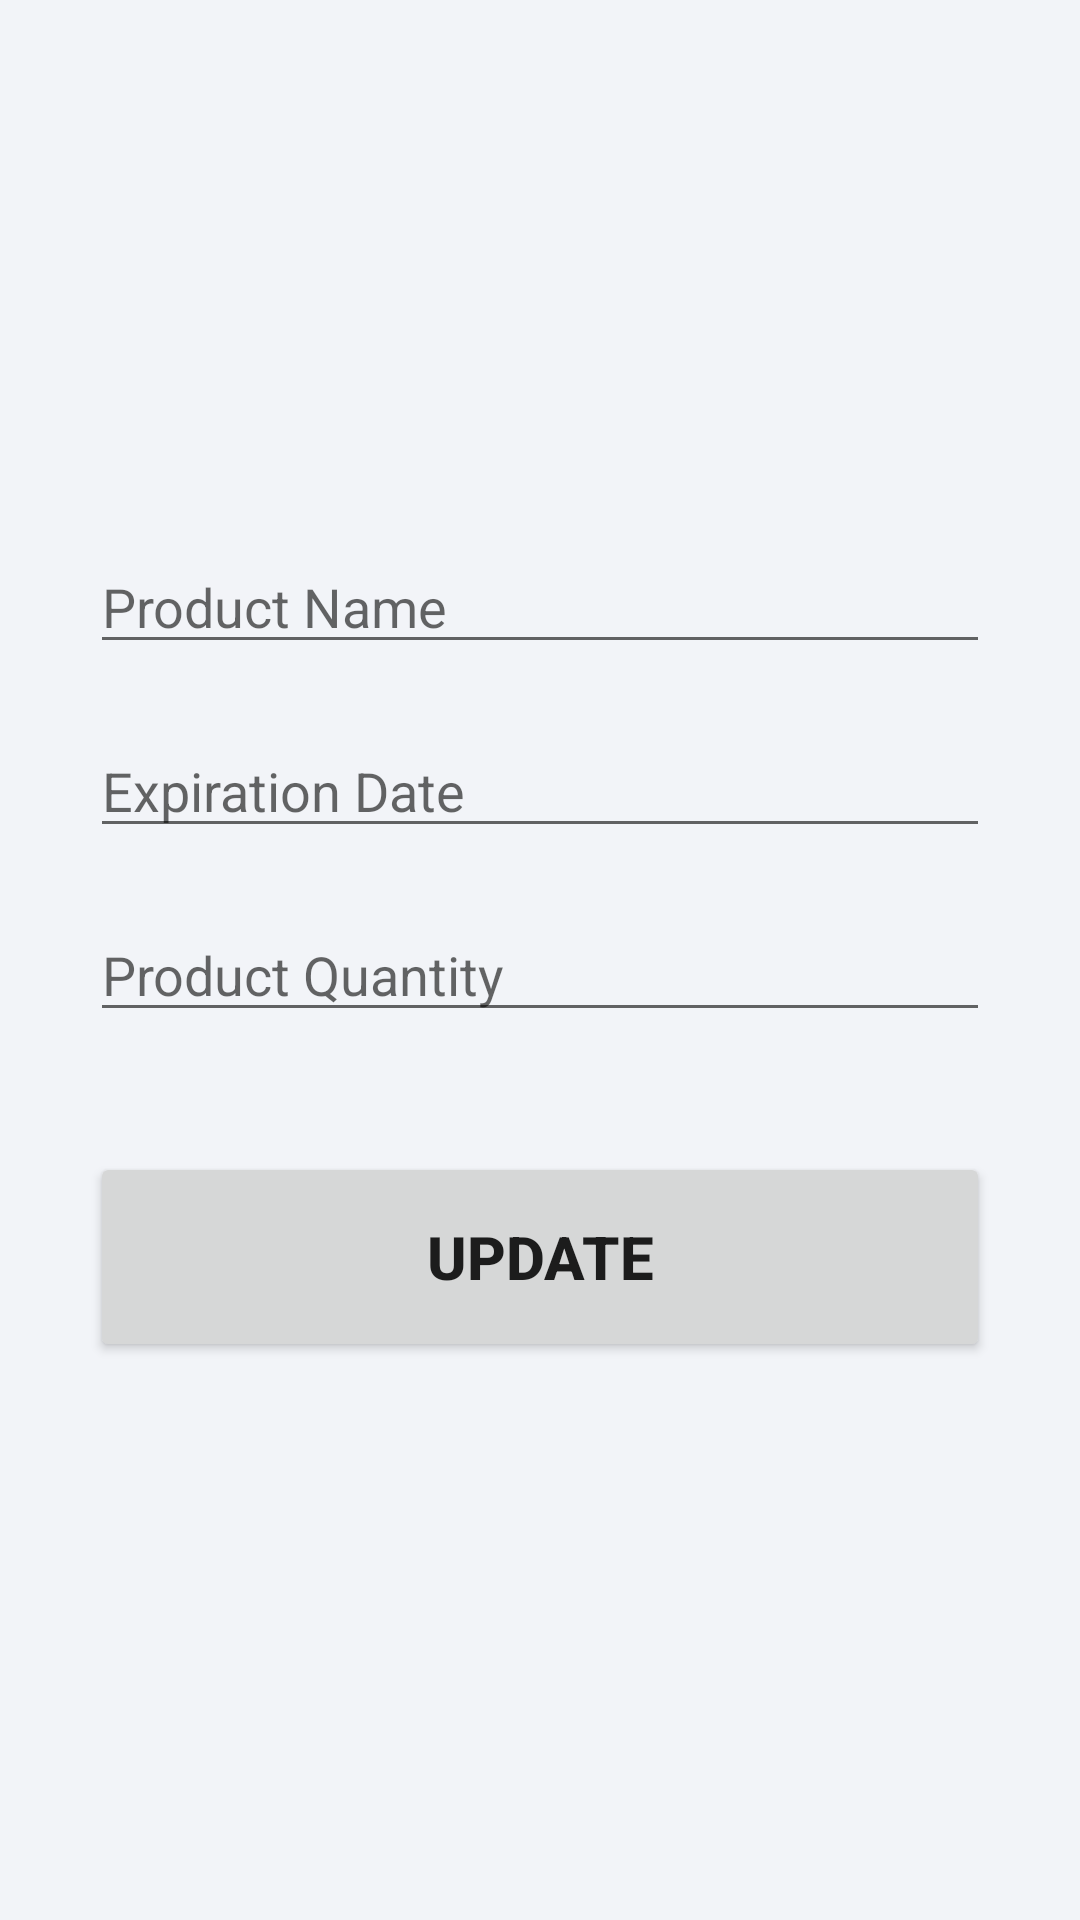

Produce the Android XML layout that renders to this screen, including the resource entries it uses.
<!-- AndroidManifest.xml: application theme Theme.RottenFridge -->
<!-- res/layout/activity_update.xml -->
<?xml version="1.0" encoding="utf-8"?>
<androidx.constraintlayout.widget.ConstraintLayout xmlns:android="http://schemas.android.com/apk/res/android"
    xmlns:app="http://schemas.android.com/apk/res-auto"
    xmlns:tools="http://schemas.android.com/tools"
    android:layout_width="match_parent"
    android:layout_height="match_parent"
    tools:context=".AddActivity"
    android:background="#f2f4f8"
    android:padding="30dp"
    >


    <EditText
        android:id="@+id/product_name"
        android:layout_width="match_parent"
        android:layout_height="wrap_content"
        android:layout_marginTop="150dp"
        android:ems="10"
        android:hint="Product Name"
        android:inputType="textPersonName"
        app:layout_constraintEnd_toEndOf="parent"
        app:layout_constraintStart_toStartOf="parent"
        app:layout_constraintTop_toTopOf="parent" />

    <EditText
        android:id="@+id/product_expirationDate"
        android:layout_width="match_parent"
        android:layout_height="wrap_content"
        android:layout_marginTop="20dp"
        android:clickable="false"
        android:cursorVisible="false"
        android:ems="10"
        android:focusable="false"
        android:focusableInTouchMode="false"
        android:hint="Expiration Date"
        android:inputType="date"
        app:layout_constraintEnd_toEndOf="parent"
        app:layout_constraintStart_toStartOf="parent"
        app:layout_constraintTop_toBottomOf="@+id/product_name" />

    <EditText
        android:id="@+id/product_quantity"
        android:layout_width="match_parent"
        android:layout_height="wrap_content"
        android:layout_marginTop="20dp"
        android:ems="10"
        android:hint="Product Quantity"
        android:inputType="number"
        app:layout_constraintEnd_toEndOf="parent"
        app:layout_constraintStart_toStartOf="parent"
        app:layout_constraintTop_toBottomOf="@+id/product_expirationDate" />

    <Button
        android:id="@+id/update_Button"
        android:layout_width="match_parent"
        android:layout_height="70dp"
        android:layout_marginTop="40dp"
        android:text="Update"
        android:textSize="20sp"
        android:textStyle="bold"
        app:layout_constraintEnd_toEndOf="parent"
        app:layout_constraintStart_toStartOf="parent"
        app:layout_constraintTop_toBottomOf="@+id/product_quantity" />

</androidx.constraintlayout.widget.ConstraintLayout>
<!-- resources referenced by this layout -->
<resources>
  <style name="Theme.RottenFridge" parent="Theme.AppCompat.Light.NoActionBar">
          
          <item name="colorPrimary">@color/purple_500</item>
          <item name="colorPrimaryVariant">@color/purple_700</item>
          <item name="colorOnPrimary">@color/white</item>
          
          <item name="colorSecondary">@color/teal_200</item>
          <item name="colorSecondaryVariant">@color/teal_700</item>
          <item name="colorOnSecondary">@color/black</item>
          
          <item name="android:statusBarColor" tools:targetApi="l">?attr/colorPrimaryVariant</item>
          
      </style>
  <color name="purple_500">#FF6200EE</color>
  <color name="purple_700">#FF3700B3</color>
  <color name="white">#FFFFFFFF</color>
  <color name="teal_200">#FF03DAC5</color>
  <color name="teal_700">#FF018786</color>
  <color name="black">#FF000000</color>
</resources>
